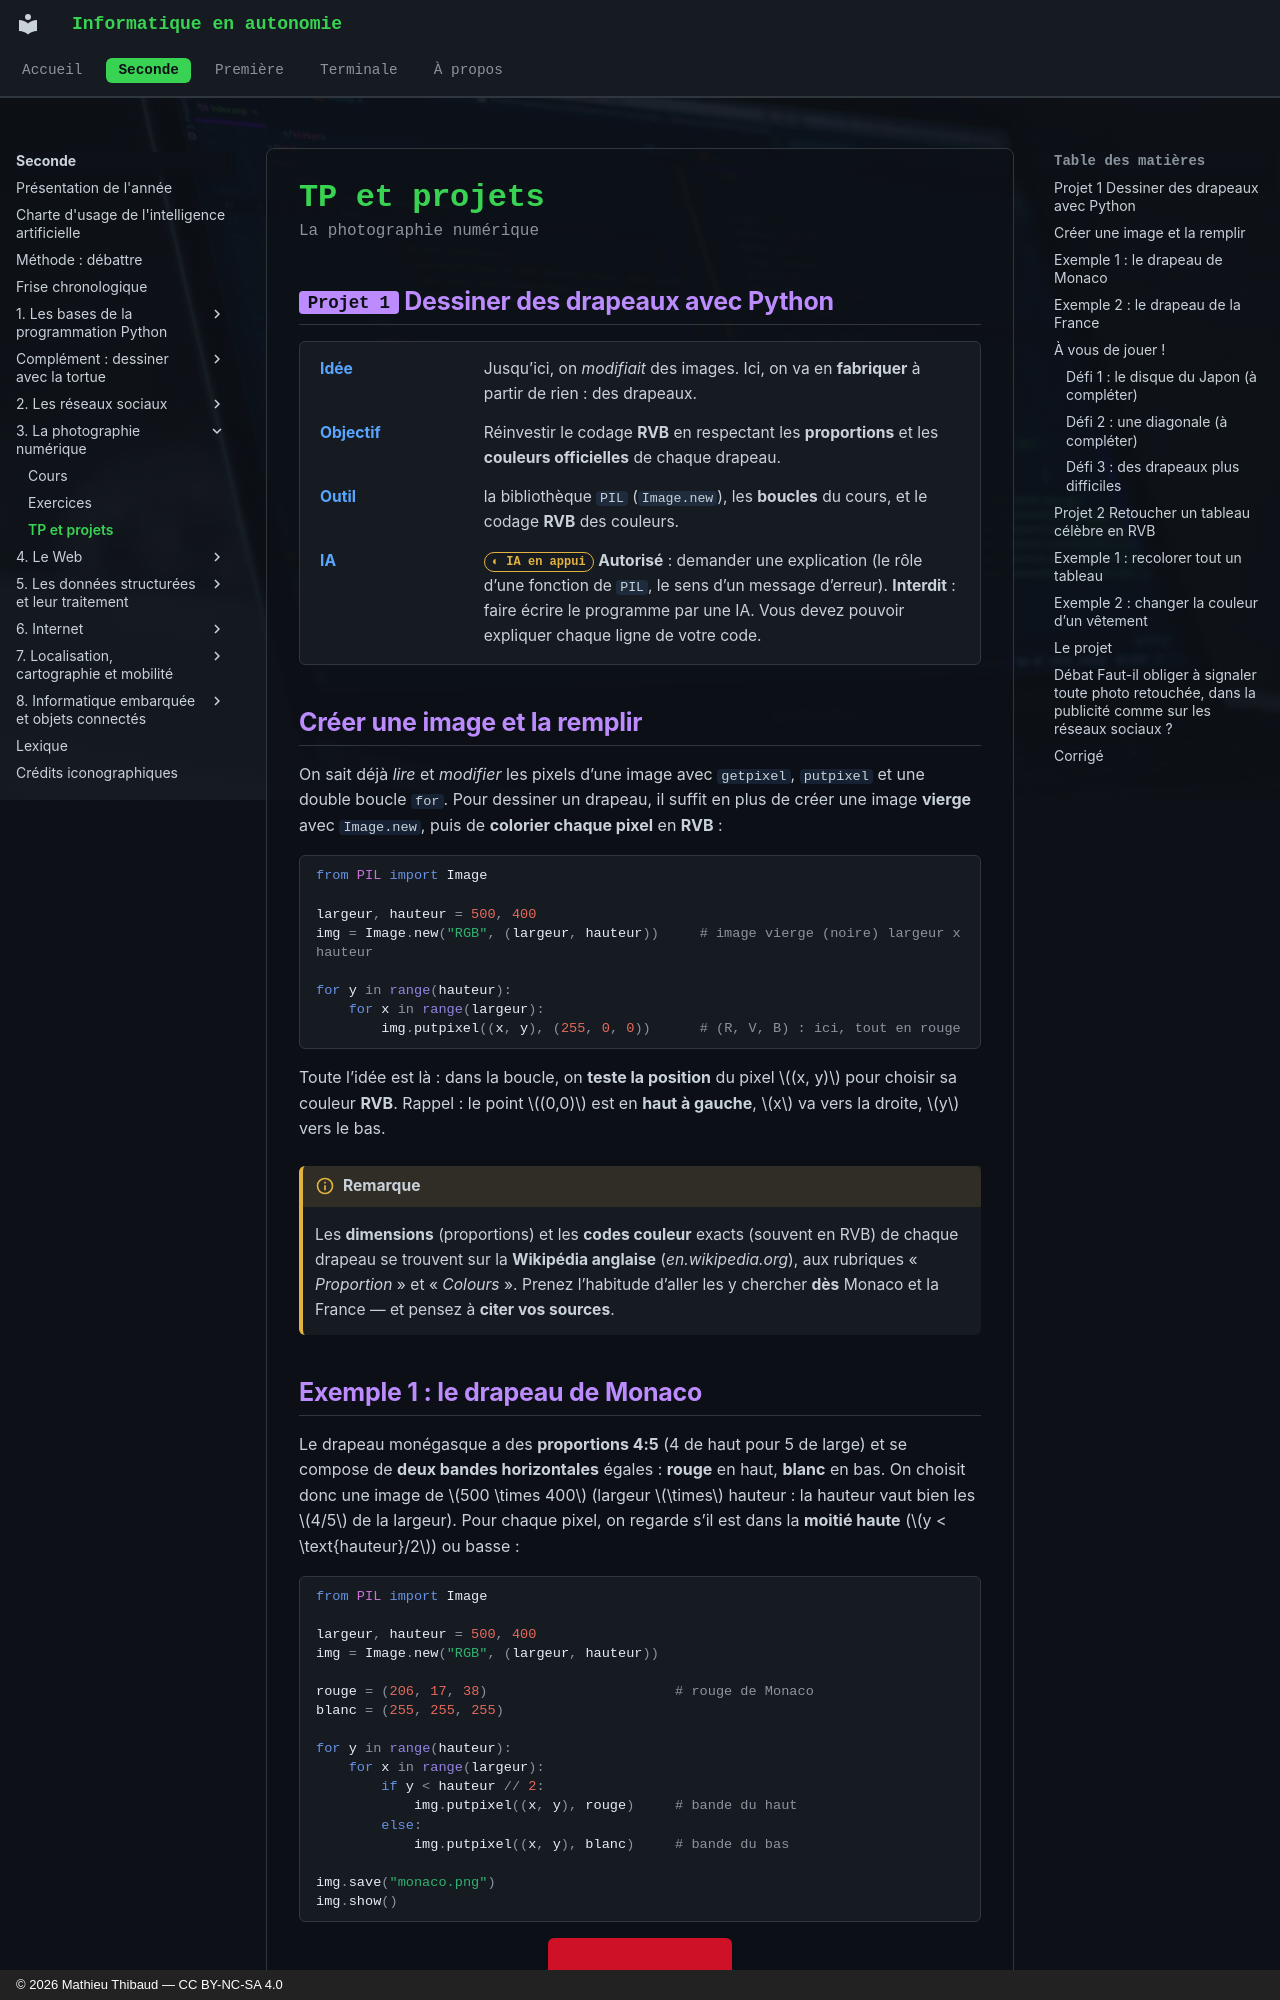

repository: MathThibaud/informatique-en-autonomie · page: seconde/03-la-photographie-numerique/tp/index.html · generator: mkdocs · copyright: © 2026 Mathieu Thibaud — CC BY-NC-SA 4.0

# TP et projets

<p class="sous-titre">La photographie numérique</p>

## <span class="etiquette">Projet 1</span> Dessiner des drapeaux avec Python

<div class="tete-chapitre" markdown>

Idée
:   Jusqu’ici, on *modifiait* des images. Ici, on va en **fabriquer** à partir de rien : des drapeaux.

Objectif
:   Réinvestir le codage **RVB** en respectant les **proportions** et les **couleurs officielles** de chaque drapeau.

Outil
:   la bibliothèque `PIL` (`Image.new`), les **boucles** du cours, et le codage **RVB** des couleurs.

IA
:   <span class="ia ia-orange" title="IA en appui : déboguer, reformuler, vérifier ; la réponse finale est la vôtre"></span> **Autorisé** : demander une explication (le rôle d’une fonction de `PIL`, le sens d’un message d’erreur). **Interdit** : faire écrire le programme par une IA. Vous devez pouvoir expliquer chaque ligne de votre code.

</div>

## Créer une image et la remplir

On sait déjà *lire* et *modifier* les pixels d’une image avec `getpixel`, `putpixel` et une double boucle `for`. Pour dessiner un drapeau, il suffit en plus de créer une image **vierge** avec `Image.new`, puis de **colorier chaque pixel** en **RVB** :

```python
from PIL import Image

largeur, hauteur = 500, 400
img = Image.new("RGB", (largeur, hauteur))     # image vierge (noire) largeur x hauteur

for y in range(hauteur):
    for x in range(largeur):
        img.putpixel((x, y), (255, 0, 0))      # (R, V, B) : ici, tout en rouge
```

Toute l’idée est là : dans la boucle, on **teste la position** du pixel $(x, y)$ pour choisir sa couleur **RVB**. Rappel : le point $(0,0)$ est en **haut à gauche**, $x$ va vers la droite, $y$ vers le bas.

!!! remarque "Remarque"

    Les **dimensions** (proportions) et les **codes couleur** exacts (souvent en RVB) de chaque drapeau se trouvent sur la **Wikipédia anglaise** (*en.wikipedia.org*), aux rubriques « *Proportion* » et « *Colours* ». Prenez l’habitude d’aller les y chercher **dès** Monaco et la France — et pensez à **citer vos sources**.

## Exemple 1 : le drapeau de Monaco

Le drapeau monégasque a des **proportions 4:5** (4 de haut pour 5 de large) et se compose de **deux bandes horizontales** égales : **rouge** en haut, **blanc** en bas. On choisit donc une image de $500 \times 400$ (largeur $\times$ hauteur : la hauteur vaut bien les $4/5$ de la largeur). Pour chaque pixel, on regarde s’il est dans la **moitié haute** ($y < \text{hauteur}/2$) ou basse :

```python
from PIL import Image

largeur, hauteur = 500, 400
img = Image.new("RGB", (largeur, hauteur))

rouge = (206, 17, 38)                       # rouge de Monaco
blanc = (255, 255, 255)

for y in range(hauteur):
    for x in range(largeur):
        if y < hauteur // 2:
            img.putpixel((x, y), rouge)     # bande du haut
        else:
            img.putpixel((x, y), blanc)     # bande du bas

img.save("monaco.png")
img.show()
```

![](../img/03t1_drapeau_monaco.png){ .photo loading=lazy style="width:184px" }
